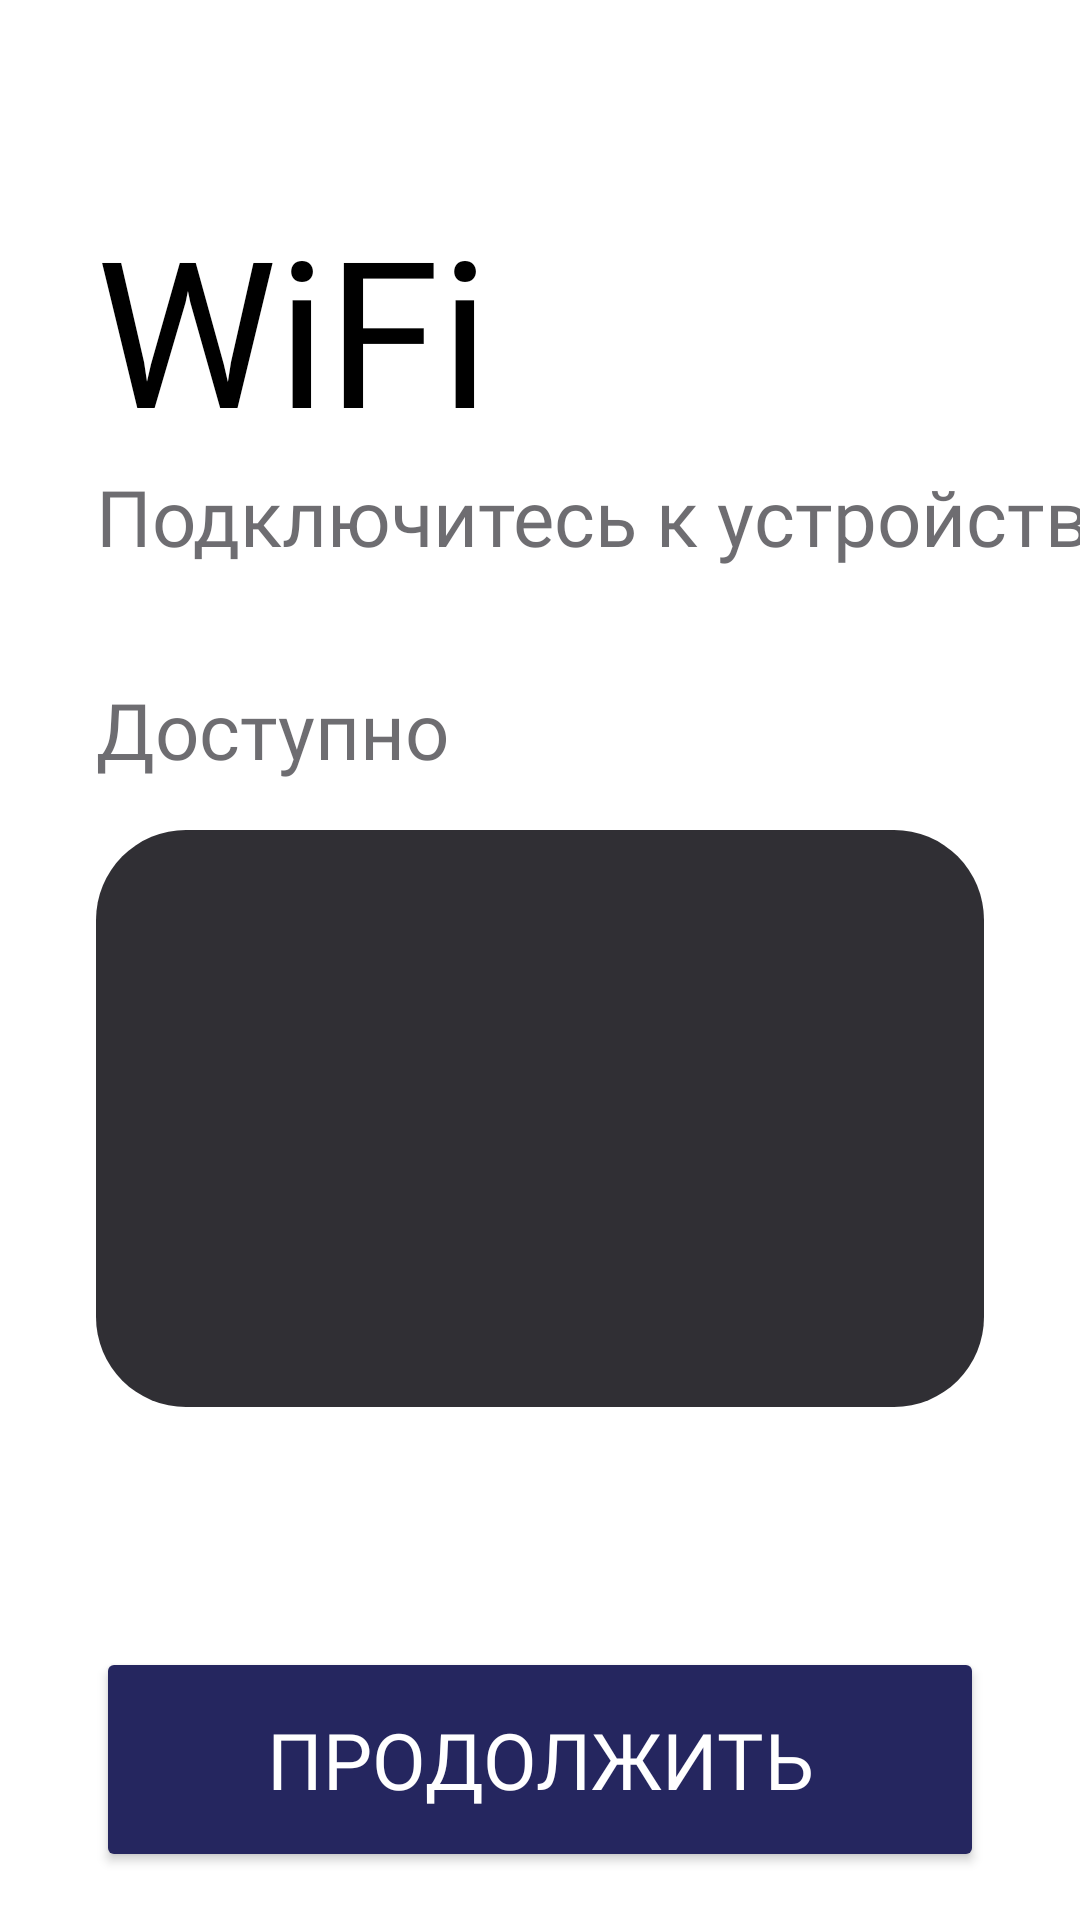

Android layout source for this screen:
<!-- AndroidManifest.xml: application theme Theme.Radar -->
<!-- res/layout/activity_connect.xml -->
<?xml version="1.0" encoding="utf-8"?>
<androidx.constraintlayout.widget.ConstraintLayout xmlns:android="http://schemas.android.com/apk/res/android"
    xmlns:app="http://schemas.android.com/apk/res-auto"
    xmlns:tools="http://schemas.android.com/tools"
    android:id="@+id/main"
    android:layout_width="match_parent"
    android:layout_height="match_parent"
    android:background="@color/white"
    tools:context=".ConnectActivity">

    <TextView
        android:id="@+id/textView"
        android:layout_width="wrap_content"
        android:layout_height="wrap_content"
        android:layout_marginStart="32dp"
        android:layout_marginTop="64dp"
        android:fontFamily="@font/cuprum"
        android:text="@string/wifi"
        android:textColor="@color/black"
        android:textSize="68sp"
        app:layout_constraintStart_toStartOf="parent"
        app:layout_constraintTop_toTopOf="parent" />

    <TextView
        android:id="@+id/textView2"
        android:layout_width="0dp"
        android:layout_height="wrap_content"
        android:fontFamily="@font/cuprum"
        android:text="@string/connect_to_the_device"
        android:textColor="@color/jet_70"
        android:textSize="26sp"
        app:layout_constraintStart_toStartOf="@+id/textView"
        app:layout_constraintTop_toBottomOf="@+id/textView" />

    <TextView
        android:id="@+id/textView3"
        android:layout_width="0dp"
        android:layout_height="wrap_content"
        android:layout_marginTop="36dp"
        android:fontFamily="@font/cuprum"
        android:text="@string/available"
        android:textColor="@color/jet_70"
        android:textSize="26sp"
        app:layout_constraintStart_toStartOf="@+id/textView2"
        app:layout_constraintTop_toBottomOf="@+id/textView2" />

    <androidx.recyclerview.widget.RecyclerView
        android:id="@+id/available_wifi_recycler_view"
        android:layout_width="match_parent"
        android:layout_height="0dp"
        android:layout_marginHorizontal="32dp"
        android:layout_marginTop="16dp"
        android:layout_marginBottom="80dp"
        android:background="@drawable/bg_available_wifi_layout"
        android:fontFamily="@font/cuprum"
        android:paddingHorizontal="20dp"
        app:layout_constraintBottom_toTopOf="@+id/connect_button"
        app:layout_constraintStart_toStartOf="@+id/textView3"
        app:layout_constraintTop_toBottomOf="@+id/textView3"
        tools:listitem="@layout/item_available_wifi" />

    <Button
        android:id="@+id/connect_button"
        android:layout_width="0dp"
        android:layout_height="wrap_content"
        android:layout_marginBottom="16dp"
        android:backgroundTint="@color/space_cadet"
        android:fontFamily="@font/cuprum"
        android:gravity="center"
        android:padding="20dp"
        android:text="@string/continue_text"
        android:textColor="@color/white"
        android:textSize="26sp"
        app:cornerRadius="16dp"
        app:layout_constraintBottom_toBottomOf="parent"
        app:layout_constraintEnd_toEndOf="@+id/available_wifi_recycler_view"
        app:layout_constraintStart_toStartOf="@+id/available_wifi_recycler_view" />

</androidx.constraintlayout.widget.ConstraintLayout>
<!-- res/layout/item_available_wifi.xml (included above) -->
<?xml version="1.0" encoding="utf-8"?>
<androidx.constraintlayout.widget.ConstraintLayout xmlns:android="http://schemas.android.com/apk/res/android"
    xmlns:app="http://schemas.android.com/apk/res-auto"
    android:layout_width="match_parent"
    android:layout_height="wrap_content"
    android:background="@color/jet"
    android:padding="10dp">

    <TextView
        android:id="@+id/network_name"
        android:layout_width="wrap_content"
        android:layout_height="wrap_content"
        android:fontFamily="@font/cuprum"
        android:text="@string/network"
        android:textColor="@color/carrot_orange"
        android:textSize="26sp"
        app:layout_constraintStart_toStartOf="parent"
        app:layout_constraintTop_toTopOf="parent" />

    <TextView
        android:id="@+id/network_status"
        android:layout_width="wrap_content"
        android:layout_height="wrap_content"
        android:fontFamily="@font/cuprum"
        android:text="@string/connected"
        android:textColor="@color/white"
        android:textSize="26sp"
        app:layout_constraintStart_toStartOf="@+id/network_name"
        app:layout_constraintTop_toBottomOf="@+id/network_name" />

    <ImageView
        android:layout_width="wrap_content"
        android:layout_height="wrap_content"
        android:contentDescription="@string/status"
        android:src="@drawable/ic_wifi_40px"
        app:layout_constraintBottom_toBottomOf="parent"
        app:layout_constraintEnd_toEndOf="parent"
        app:layout_constraintTop_toTopOf="parent"
        app:tint="@color/white" />
</androidx.constraintlayout.widget.ConstraintLayout>
<!-- resources referenced by this layout -->
<resources>
  <color name="black">#FF000000</color>
  <color name="carrot_orange">#F8981D</color>
  <color name="jet">#302F34</color>
  <color name="jet_70">#B3302F34</color>
  <color name="space_cadet">#25265F</color>
  <color name="white">#FFFFFFFF</color>
  <!-- drawable bg_available_wifi_layout (drawable) -->
  <?xml version="1.0" encoding="utf-8"?>
  <shape xmlns:android="http://schemas.android.com/apk/res/android"
      android:shape="rectangle">
  
      <corners android:radius="30dp" />
  
      <solid android:color="@color/jet" />
  
      <padding
          android:bottom="6dp"
          android:left="6dp"
          android:right="6dp"
          android:top="6dp" />
  
  </shape>
  <!-- drawable ic_wifi_40px (drawable) -->
  <vector xmlns:android="http://schemas.android.com/apk/res/android" android:height="40dp" android:tint="#000000" android:viewportHeight="24" android:viewportWidth="24" android:width="40dp">
        
      <path android:fillColor="@android:color/white" android:pathData="M1,9l2,2c4.97,-4.97 13.03,-4.97 18,0l2,-2C16.93,2.93 7.08,2.93 1,9zM9,17l3,3 3,-3c-1.65,-1.66 -4.34,-1.66 -6,0zM5,13l2,2c2.76,-2.76 7.24,-2.76 10,0l2,-2C15.14,9.14 8.87,9.14 5,13z"/>
      
  </vector>
  <string name="available">Доступно</string>
  <string name="connect_to_the_device">Подключитесь к устройству</string>
  <string name="connected">Подключено</string>
  <string name="continue_text">Продолжить</string>
  <string name="network">Сеть</string>
  <string name="status">Статус</string>
  <string name="wifi">WiFi</string>
  <style name="Theme.Radar" parent="Base.Theme.Radar" />
  <style name="Base.Theme.Radar" parent="Theme.Material3.DayNight.NoActionBar">
          <item name="colorPrimary">@color/carrot_orange</item>
          <item name="colorPrimaryVariant">@color/carrot_orange</item>
          <item name="colorOnPrimary">@color/white</item>
          <item name="fontFamily">@font/cuprum</item>
          <item name="android:textColor">@color/black</item>
      </style>
</resources>
